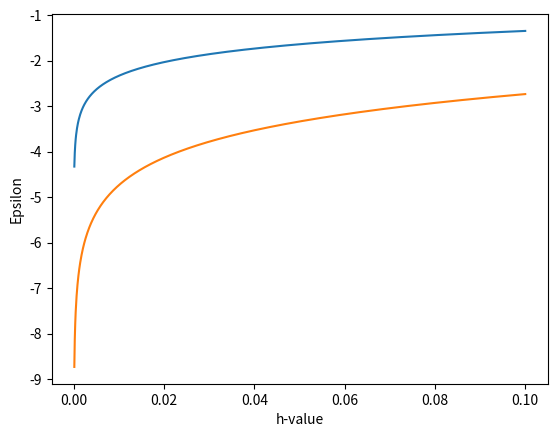

This chart was generated by the following Python code:
import numpy as np
import matplotlib.pyplot as plt

n=0.1
N=1000
exact=1./3
hvalues=np.linspace(0.000001,n,N)

def arctan(x):
    return np.arctan(x)

def derivate1(f,x,h):
    return (f(x+h)-f(x))/float(h)

values1=np.zeros([N,2])
m=0
for h in hvalues:
    k=n-h
    result=derivate1(arctan,np.sqrt(2),k)
    values1[m,0]=k;values1[m,1]=result
    m+=1

epsilon1=np.log10(abs(values1[:,1]-exact)/exact)
plt.plot(values1[:,0],epsilon1)
plt.xlabel('h-value')
plt.ylabel('Epsilon')
plt.show()


def derivate2(f,x,h):
    return (f(x+h)-f(x-h))/float(2*h)

values2=np.zeros([N,2])
m=0
for h in hvalues:
    k=n-h
    result=derivate2(arctan,np.sqrt(2),k)
    values2[m,0]=k;values2[m,1]=result
    m+=1

epsilon2=np.log10(abs(values2[:,1]-exact)/exact)
plt.plot(values2[:,0],epsilon2)
plt.xlabel('h-value')
plt.ylabel('Epsilon')
plt.show()
